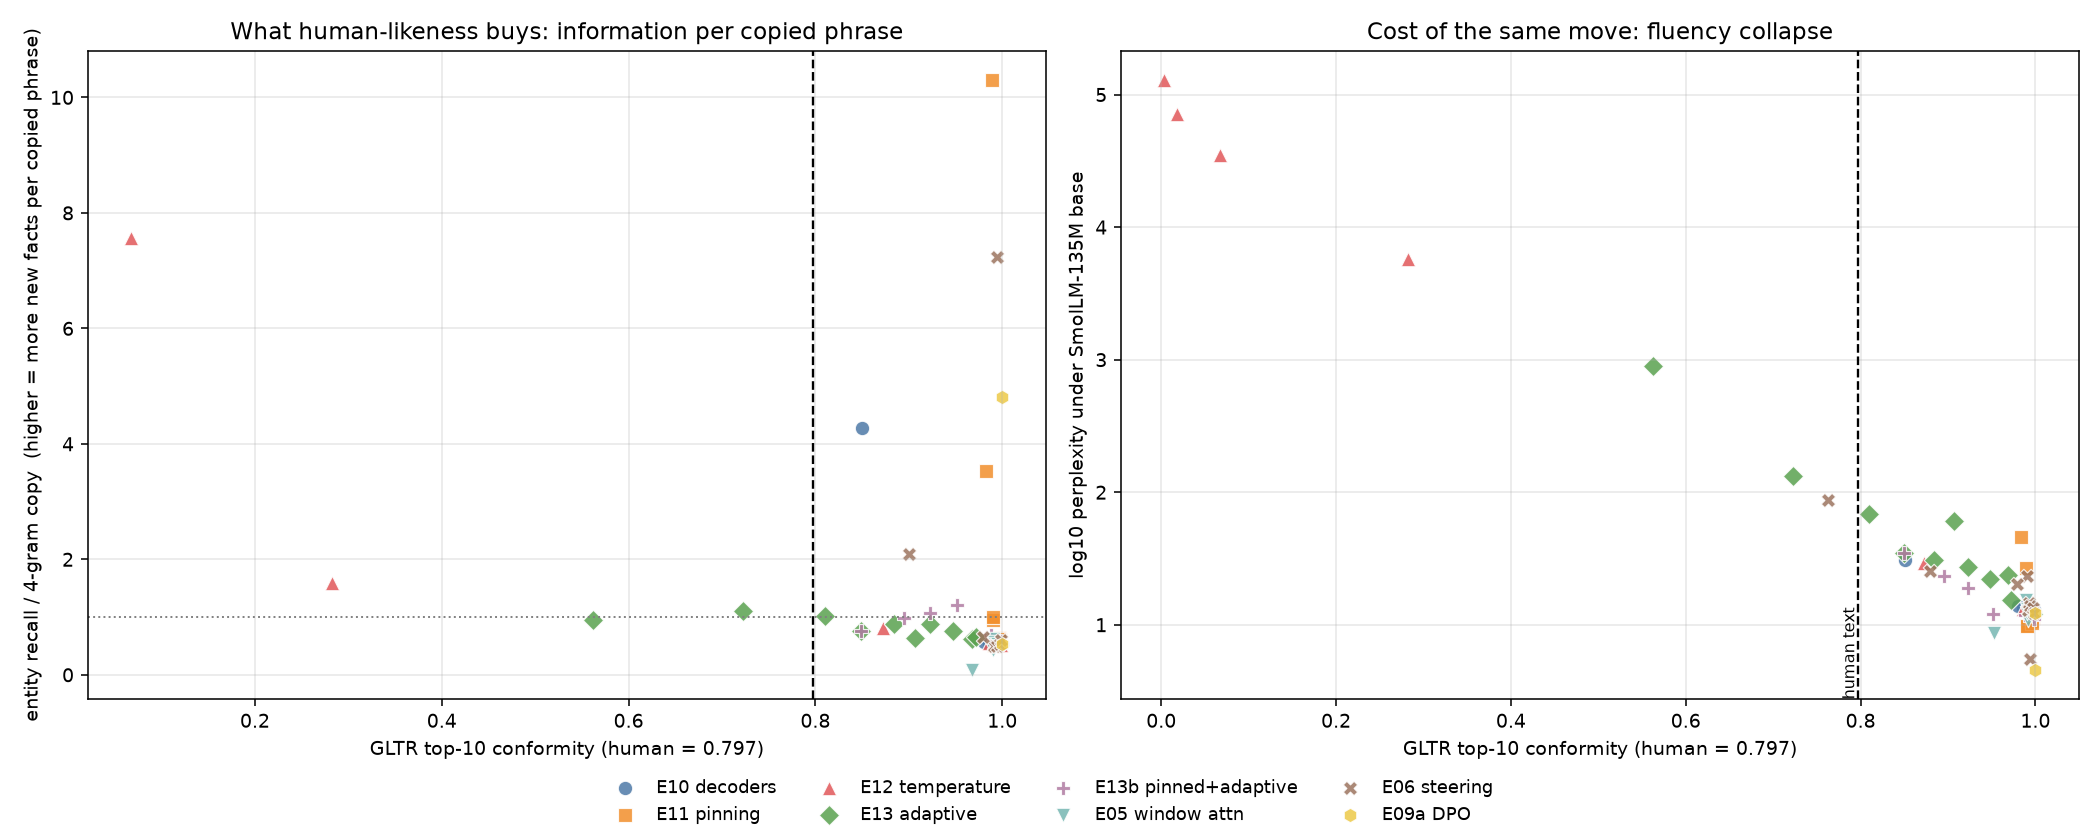

The table this chart was drawn from, first rows:
series, condition, gltr_top10, recall_over_copy, ppl, copy_4gram, entity_recall
E10 decoders, hybrid_tau0.5_x0.4, 0.9967, 0.6144, 12.92, 0.3692, 0.2268
E10 decoders, greedy, 1.0, 0.5319, 12.21, 0.7964, 0.4235
E10 decoders, top_h_2.0, 0.9861, 0.5516, 13.41, 0.4575, 0.2523
E10 decoders, eta_1e-4, 0.98, 0.5614, 13.86, 0.473, 0.2656
E10 decoders, min_p_0.05, 0.9978, 0.581, 12.9, 0.5239, 0.3044
E10 decoders, top_p_0.9+rep1.3, 0.8503, 4.28, 30.66, 0.008769, 0.03753
E10 decoders, dry_0.8+top_p_0.9, 0.9925, 0.5154, 13.39, 0.5399, 0.2782
E10 decoders, top_p_0.9, 0.9917, 0.5221, 12.88, 0.5051, 0.2637
E10 decoders, typical_p_0.9, 0.9917, 0.5221, 12.88, 0.5051, 0.2637
E10 decoders, mirostat_v2_tau3, 0.9989, 0.5401, 12.89, 0.5132, 0.2772
E11 pinning, top_p_0.9, 0.9917, 0.5221, 12.88, 0.5051, 0.2637
E11 pinning, ban_only, 0.99, 0.9453, 9.845, 0.191, 0.1806
E11 pinning, pin_only, 0.9975, 0.5956, 11.31, 0.66, 0.3931
E11 pinning, pin_post_q0.25, 0.9964, 0.6359, 10.68, 0.5844, 0.3716
E11 pinning, pin_post_q0.50, 0.9961, 0.6269, 10.35, 0.5822, 0.365
E11 pinning, pin_post_q1.0, 0.9831, 3.522, 45.63, 0.02132, 0.0751
E11 pinning, pin_post_q0.5+ban, 0.99, 0.9952, 9.71, 0.1666, 0.1658
E11 pinning, pin_post_q1.0+ban, 0.9889, 10.3, 27.02, 0.004063, 0.04183
E12 temperature, T=0.5, 0.9989, 0.5211, 14.19, 0.6426, 0.3349
E12 temperature, T=0.7, 0.9858, 0.5484, 13.25, 0.4684, 0.2569
E12 temperature, T=1.0, 0.8719, 0.8105, 29.09, 0.2034, 0.1648
E12 temperature, T=1.3, 0.2825, 1.583, 5736, 0.01189, 0.01882
E12 temperature, T=1.6, 0.0675, 7.56, 35235, 0.0006536, 0.004941
E12 temperature, T=2.0, 0.01778, , 71100, 0.0, 0.004279
E12 temperature, T=3.0, 0.003611, , 128039, 0.0, 0.004591
E13 adaptive, baseline_T0.7, 0.9969, 0.5505, 12.11, 0.543, 0.2989
E13 adaptive, fixed_hot_T1.3, 0.5619, 0.9426, 898.8, 0.06314, 0.05952
E13 adaptive, adapt_c0.30, 0.7225, 1.097, 132.2, 0.0582, 0.06387
E13 adaptive, adapt_c0.40, 0.81, 1.018, 68.93, 0.06143, 0.06254
E13 adaptive, adapt_c0.50, 0.8492, 0.7649, 34.72, 0.1016, 0.07768
E13 adaptive, adapt_c0.60, 0.8839, 0.88, 30.72, 0.09676, 0.08514
E13 adaptive, adapt_c0.70, 0.9228, 0.8806, 27.39, 0.1035, 0.0911
E13 adaptive, adapt_c0.50_h1.15, 0.9475, 0.758, 22.26, 0.2104, 0.1595
E13 adaptive, adapt_c0.60_h1.15, 0.9681, 0.6277, 23.58, 0.2783, 0.1747
E13 adaptive, adapt_c0.70_h1.15, 0.9722, 0.6588, 15.32, 0.2927, 0.1929
E13 adaptive, adapt_inverse_c0.60, 0.9064, 0.6347, 60.56, 0.2441, 0.1549
E13b pinned+adaptive, baseline_T0.7, 0.9969, 0.5505, 12.11, 0.543, 0.2989
E13b pinned+adaptive, adapt_c0.50, 0.8492, 0.7649, 34.72, 0.1016, 0.07768
E13b pinned+adaptive, pin_only, 0.9981, 0.5894, 11.02, 0.6434, 0.3792
E13b pinned+adaptive, pin+adapt_c0.50, 0.895, 0.9921, 23.33, 0.1578, 0.1566
E13b pinned+adaptive, pin+adapt_c0.60, 0.9231, 1.07, 18.92, 0.1746, 0.1869
E13b pinned+adaptive, pin+adapt_c0.70, 0.9519, 1.21, 12.06, 0.178, 0.2153
E13b pinned+adaptive, pin+adapt_c0.70_h1.15, 0.9875, 0.6818, 11.9, 0.4749, 0.3238
E05 window attn, full_attention, 0.9917, 0.5221, 12.88, 0.5051, 0.2637
E05 window attn, win4_src_full, 0.9897, 0.4353, 15.24, 0.3559, 0.1549
E05 window attn, win8_src_full, 0.9917, 0.5172, 10.93, 0.3804, 0.1967
E05 window attn, win16_src_full, 0.9903, 0.6225, 13.16, 0.389, 0.2421
E05 window attn, win32_src_full, 0.9903, 0.5673, 12.2, 0.4468, 0.2535
E05 window attn, win64_src_full, 0.9919, 0.5321, 12.64, 0.493, 0.2623
E05 window attn, win16_all, 0.9672, 0.08631, inf, 0.05556, 0.004795
E05 window attn, win16_no_src, 0.9531, , 8.615, 0.0, 0.0
E06 steering, no_steering, 0.9917, 0.5221, 12.88, 0.5051, 0.2637
E06 steering, L6_a0.1, 0.9922, 0.5023, 14.49, 0.6461, 0.3246
E06 steering, L6_a0.25, 0.9908, 0.4973, 23.23, 0.6574, 0.327
E06 steering, L6_a0.5, 0.9, 2.101, inf, 0.00542, 0.01139
E06 steering, L12_a0.1, 0.9942, 0.4923, 13.85, 0.5683, 0.2798
E06 steering, L12_a0.25, 0.9794, 0.6506, 20.42, 0.1052, 0.06841
E06 steering, L12_a0.5, 0.7622, , 87.75, 0.0, 0.0
E06 steering, L24_a0.1, 0.9972, 0.5366, 13.28, 0.6502, 0.3489
E06 steering, L24_a0.25, 0.9986, 0.6031, 12.36, 0.5583, 0.3367
... 4 more rows
